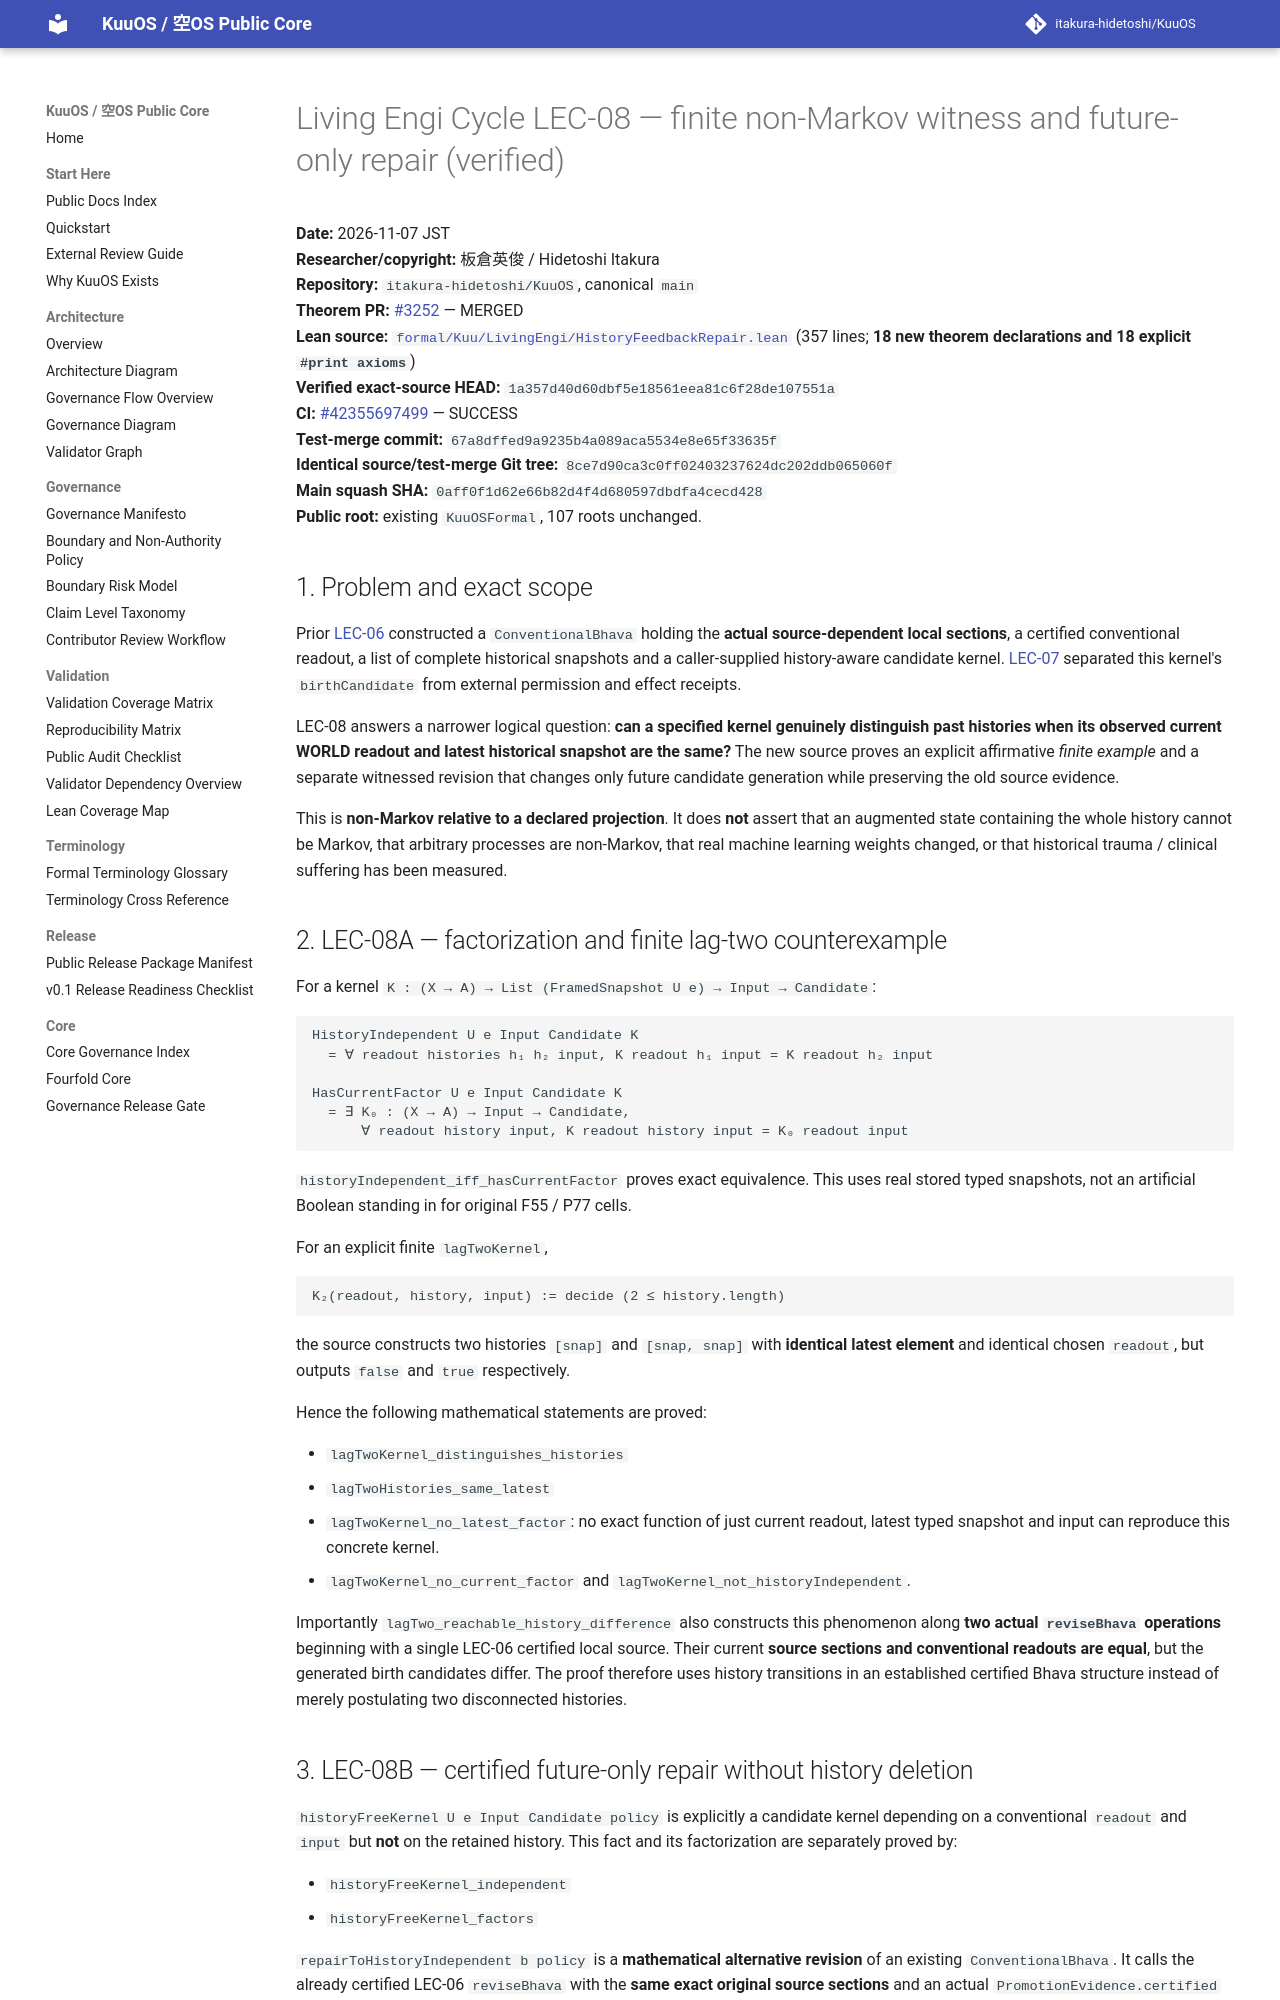

repository: itakura-hidetoshi/KuuOS · page: formal/LEC-08-nonmarkov-history-repair-verified-20261107/index.html · generator: mkdocs

# Living Engi Cycle LEC-08 — finite non-Markov witness and future-only repair (verified)

**Date:** 2026-11-07 JST  
**Researcher/copyright:** 板倉英俊 / Hidetoshi Itakura  
**Repository:** `itakura-hidetoshi/KuuOS`, canonical `main`  
**Theorem PR:** [#3252](https://github.com/itakura-hidetoshi/KuuOS/pull/3252) — MERGED  
**Lean source:** [`formal/Kuu/LivingEngi/HistoryFeedbackRepair.lean`](../../formal/Kuu/LivingEngi/HistoryFeedbackRepair.lean) (357 lines; **18 new theorem declarations and 18 explicit `#print axioms`**)  
**Verified exact-source HEAD:** `1a357d40d60dbf5e18561eea81c6f28de107551a`  
**CI:** [#42355697499](https://github.com/itakura-hidetoshi/KuuOS/actions/runs/42355697499) — SUCCESS  
**Test-merge commit:** `67a8dffed9a9235b4a089aca5534e8e65f33635f`  
**Identical source/test-merge Git tree:** `8ce7d90ca3c0ff02403237624dc202ddb065060f`  
**Main squash SHA:** `0aff0f1d62e66b82d4f4d680597dbdfa4cecd428`  
**Public root:** existing `KuuOSFormal`, 107 roots unchanged.

## 1. Problem and exact scope

Prior [LEC-06](LEC-05-06-typed-transport-bhava-verified-20261107.md) constructed a `ConventionalBhava` holding the **actual source-dependent local sections**, a certified conventional readout, a list of complete historical snapshots and a caller-supplied history-aware candidate kernel. [LEC-07](LEC-07-birth-authorization-verified-20261107.md) separated this kernel's `birthCandidate` from external permission and effect receipts.

LEC-08 answers a narrower logical question: **can a specified kernel genuinely distinguish past histories when its observed current WORLD readout and latest historical snapshot are the same?** The new source proves an explicit affirmative *finite example* and a separate witnessed revision that changes only future candidate generation while preserving the old source evidence.

This is **non-Markov relative to a declared projection**. It does **not** assert that an augmented state containing the whole history cannot be Markov, that arbitrary processes are non-Markov, that real machine learning weights changed, or that historical trauma / clinical suffering has been measured.

## 2. LEC-08A — factorization and finite lag-two counterexample

For a kernel `K : (X → A) → List (FramedSnapshot U e) → Input → Candidate`:

```text
HistoryIndependent U e Input Candidate K
  = ∀ readout histories h₁ h₂ input, K readout h₁ input = K readout h₂ input

HasCurrentFactor U e Input Candidate K
  = ∃ K₀ : (X → A) → Input → Candidate,
      ∀ readout history input, K readout history input = K₀ readout input
```

`historyIndependent_iff_hasCurrentFactor` proves exact equivalence. This uses real stored typed snapshots, not an artificial Boolean standing in for original F55 / P77 cells.

For an explicit finite `lagTwoKernel`,

```text
K₂(readout, history, input) := decide (2 ≤ history.length)
```

the source constructs two histories `[snap]` and `[snap, snap]` with **identical latest element** and identical chosen `readout`, but outputs `false` and `true` respectively.

Hence the following mathematical statements are proved:

- `lagTwoKernel_distinguishes_histories`
- `lagTwoHistories_same_latest`
- `lagTwoKernel_no_latest_factor`: no exact function of just current readout, latest typed snapshot and input can reproduce this concrete kernel.
- `lagTwoKernel_no_current_factor` and `lagTwoKernel_not_historyIndependent`.

Importantly `lagTwo_reachable_history_difference` also constructs this phenomenon along **two actual `reviseBhava` operations** beginning with a single LEC-06 certified local source. Their current **source sections and conventional readouts are equal**, but the generated birth candidates differ. The proof therefore uses history transitions in an established certified Bhava structure instead of merely postulating two disconnected histories.
